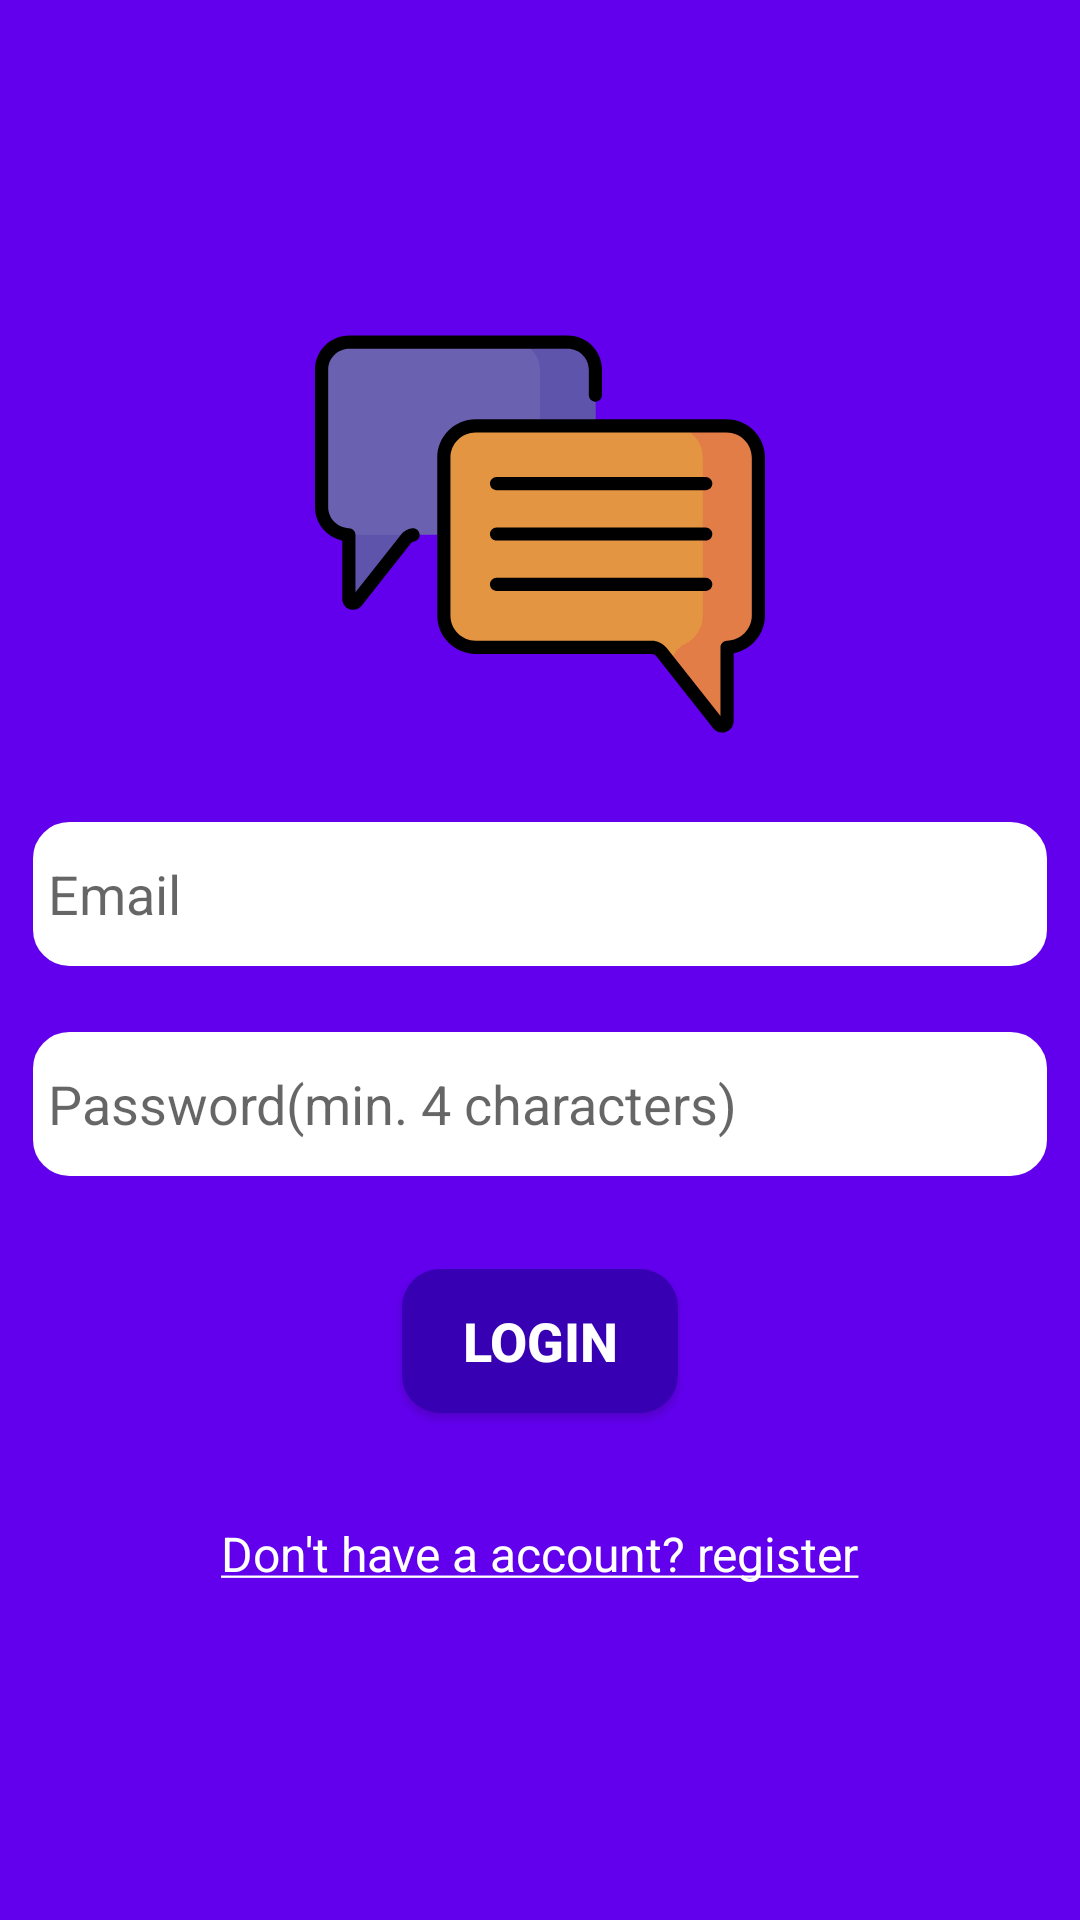

Produce the Android XML layout that renders to this screen, including the resource entries it uses.
<!-- AndroidManifest.xml: activity theme CustomTheme -->
<!-- res/layout/activity_login.xml -->
<?xml version="1.0" encoding="utf-8"?>
<androidx.constraintlayout.widget.ConstraintLayout xmlns:android="http://schemas.android.com/apk/res/android"
    xmlns:app="http://schemas.android.com/apk/res-auto"
    xmlns:tools="http://schemas.android.com/tools"
    android:layout_width="match_parent"
    android:layout_height="match_parent"
    android:background="@color/colorPrimary"
    tools:context=".activities.LoginActivity">


    <ImageView
        android:id="@+id/imgLoginLogo"
        android:layout_width="150dp"
        android:layout_height="150dp"
        android:layout_centerHorizontal="true"
        android:src="@drawable/ic_messaginsapp_icon"
        app:layout_constraintBottom_toBottomOf="parent"
        app:layout_constraintEnd_toEndOf="parent"
        app:layout_constraintStart_toStartOf="parent"
        app:layout_constraintTop_toTopOf="parent"
        app:layout_constraintVertical_bias="0.20999998" />

        <EditText
            android:id="@+id/etEmail"
            android:layout_width="match_parent"
            android:layout_height="50dp"
            android:layout_marginStart="10dp"
            android:layout_marginTop="20dp"
            android:layout_marginEnd="10dp"
            android:background="@drawable/edit_text_box"
            android:drawableLeft="@drawable/ic_smartphone"
            android:drawablePadding="5dp"
            android:hint="@string/email"
            android:inputType="textEmailAddress"
            android:maxLines="1"
            android:padding="6dp"
            android:textSize="18sp"
            app:layout_constraintEnd_toEndOf="@+id/imgLoginLogo"
            app:layout_constraintStart_toStartOf="@+id/imgLoginLogo"
            app:layout_constraintTop_toBottomOf="@+id/imgLoginLogo" />

    <EditText
        android:id="@+id/etPassword"
        android:layout_width="match_parent"
        android:layout_height="50dp"
        android:layout_marginStart="10dp"
        android:layout_marginTop="20dp"
        android:layout_marginEnd="10dp"
        android:background="@drawable/edit_text_box"
        android:drawableLeft="@drawable/ic_lock"
        android:drawablePadding="5dp"
        android:hint="@string/password"
        android:inputType="textPassword"
        android:maxLength="10"
        android:maxLines="1"
        android:padding="6dp"
        android:textSize="18sp"
        app:layout_constraintEnd_toEndOf="@+id/etEmail"
        app:layout_constraintStart_toStartOf="@+id/etEmail"
        app:layout_constraintTop_toBottomOf="@+id/etEmail" />

    <Button
        android:id="@+id/btLogin"
        android:layout_width="wrap_content"
        android:layout_height="wrap_content"
        android:layout_marginStart="10dp"
        android:layout_marginTop="30dp"
        android:layout_marginEnd="10dp"
        android:background="@drawable/button_layout"
        android:paddingLeft="20dp"
        android:paddingRight="20dp"
        android:text="@string/login"
        android:textColor="#ffffff"
        android:textSize="18sp"
        android:textStyle="bold"
        app:layout_constraintEnd_toEndOf="@+id/etPassword"
        app:layout_constraintStart_toStartOf="@+id/etPassword"
        app:layout_constraintTop_toBottomOf="@+id/etPassword" />


    <TextView
        android:id="@+id/txtRegister"
        android:layout_width="wrap_content"
        android:layout_height="wrap_content"
        android:layout_alignParentBottom="true"
        android:layout_centerHorizontal="true"
        android:layout_marginBottom="16dp"
        android:clickable="true"
        android:focusable="true"
        android:padding="6dp"
        android:text="@string/new_register"
        android:textColor="#ffffff"
        android:textColorHint="#ffffff"
        android:textSize="16sp"
        app:layout_constraintBottom_toBottomOf="parent"
        app:layout_constraintEnd_toEndOf="parent"
        app:layout_constraintStart_toStartOf="parent"
        app:layout_constraintTop_toBottomOf="@+id/btLogin"
        app:layout_constraintVertical_bias="0.25" />


</androidx.constraintlayout.widget.ConstraintLayout>
<!-- resources referenced by this layout -->
<resources>
  <color name="colorPrimary">#6200EE</color>
  <!-- drawable button_layout (drawable) -->
  <shape xmlns:android="http://schemas.android.com/apk/res/android"
      android:shape="rectangle">
  
      <solid android:color="@color/colorPrimaryDark" />
  
      <corners android:radius="12.5dp" />
  
  </shape>
  <!-- drawable edit_text_box (drawable) -->
  <?xml version="1.0" encoding="utf-8"?>
  <shape xmlns:android="http://schemas.android.com/apk/res/android">
      
      <solid android:color="#ffffff" />
  
      
      <stroke android:width="1dp" android:color="@color/colorPrimary" />
  
      
      <corners android:radius="12.5dp" />
  
  </shape>
  <!-- drawable ic_messaginsapp_icon: vector/xml drawable (drawable, 3865 chars, omitted) -->
  <string name="email">Email</string>
  <string name="login">login</string>
  <string name="new_register"><u>Don\'t have a account? register</u></string>
  <string name="password">Password(min. 4 characters)</string>
  <style name="CustomTheme" parent="Theme.AppCompat.Light.NoActionBar">
          <item name="colorPrimary">@color/colorPrimary</item>
          <item name="colorPrimaryDark">@color/colorPrimary</item>
          <item name="colorAccent">#03DAC5</item>
      </style>
  <color name="colorPrimaryDark">#3700B3</color>
</resources>
